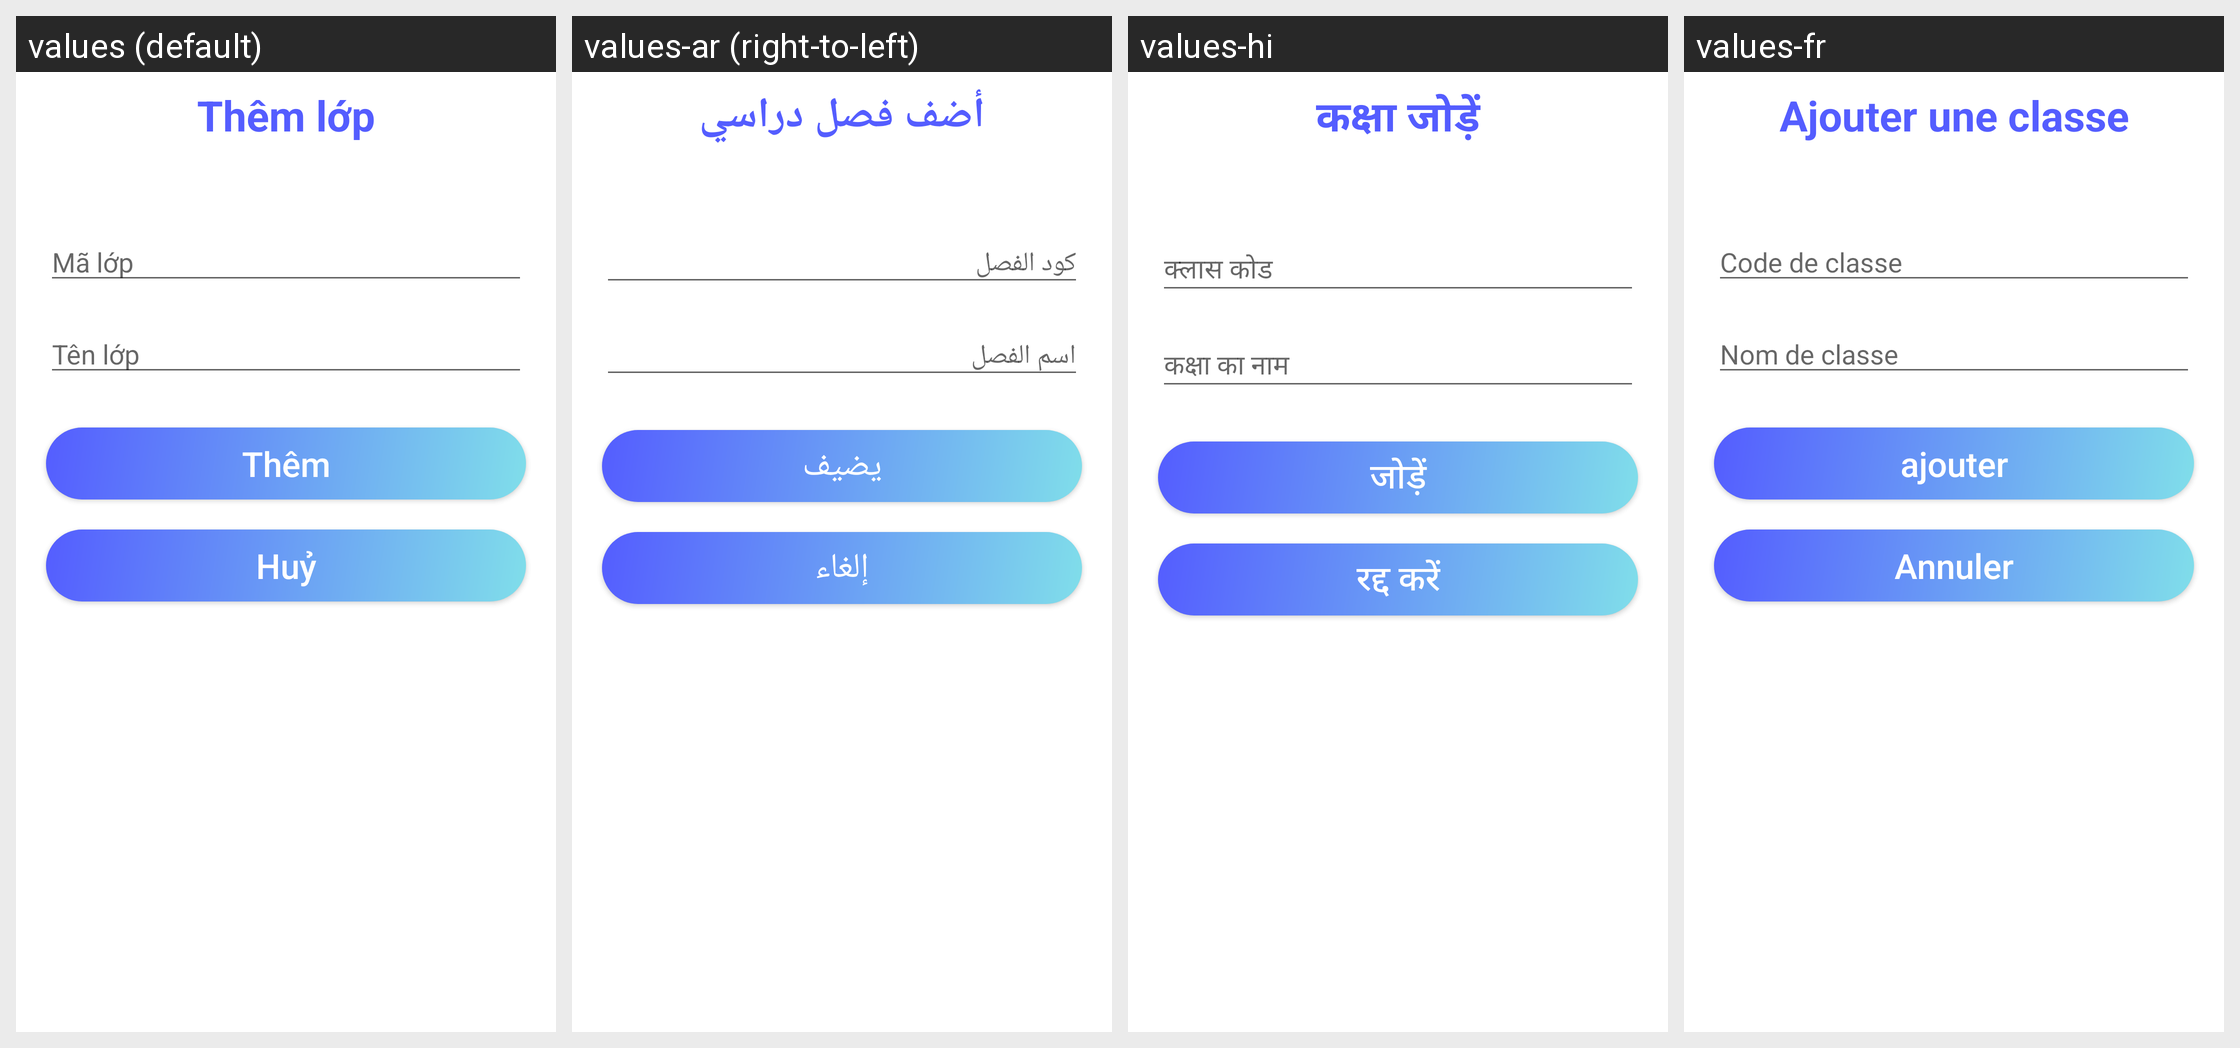

For this localized Android screen grid, give each drawn string resource with its value in every locale shown.
Android screen res/layout/dialog_them_lop.xml rendered under 4 locales, left to right: values (default), values-ar (right-to-left), values-hi, values-fr. Device: Nexus 5 (rendered at 1080×1920; each locale shown at half size, 540×960, under a caption strip naming it); theme Theme.Assignment.
Other locales in the repository, not shown: values-en, values-vi.
Strings drawn on this screen, with the default value and each locale's value (text and hints the layout hard-codes, and strings that could not be matched under every locale, appear in the picture but are not listed):

th_m_l_p
  values: Thêm lớp
  values-ar: أضف فصل دراسي
  values-hi: कक्षा जोड़ें
  values-fr: Ajouter une classe

m_l_p
  values: Mã lớp
  values-ar: كود الفصل
  values-hi: क्लास कोड
  values-fr: Code de classe

t_n_l_p
  values: Tên lớp
  values-ar: اسم الفصل
  values-hi: कक्षा का नाम
  values-fr: Nom de classe

th_m
  values: Thêm
  values-ar: يضيف
  values-hi: जोड़ें
  values-fr: ajouter

hu
  values: Huỷ
  values-ar: إلغاء
  values-hi: रद्द करें
  values-fr: Annuler
